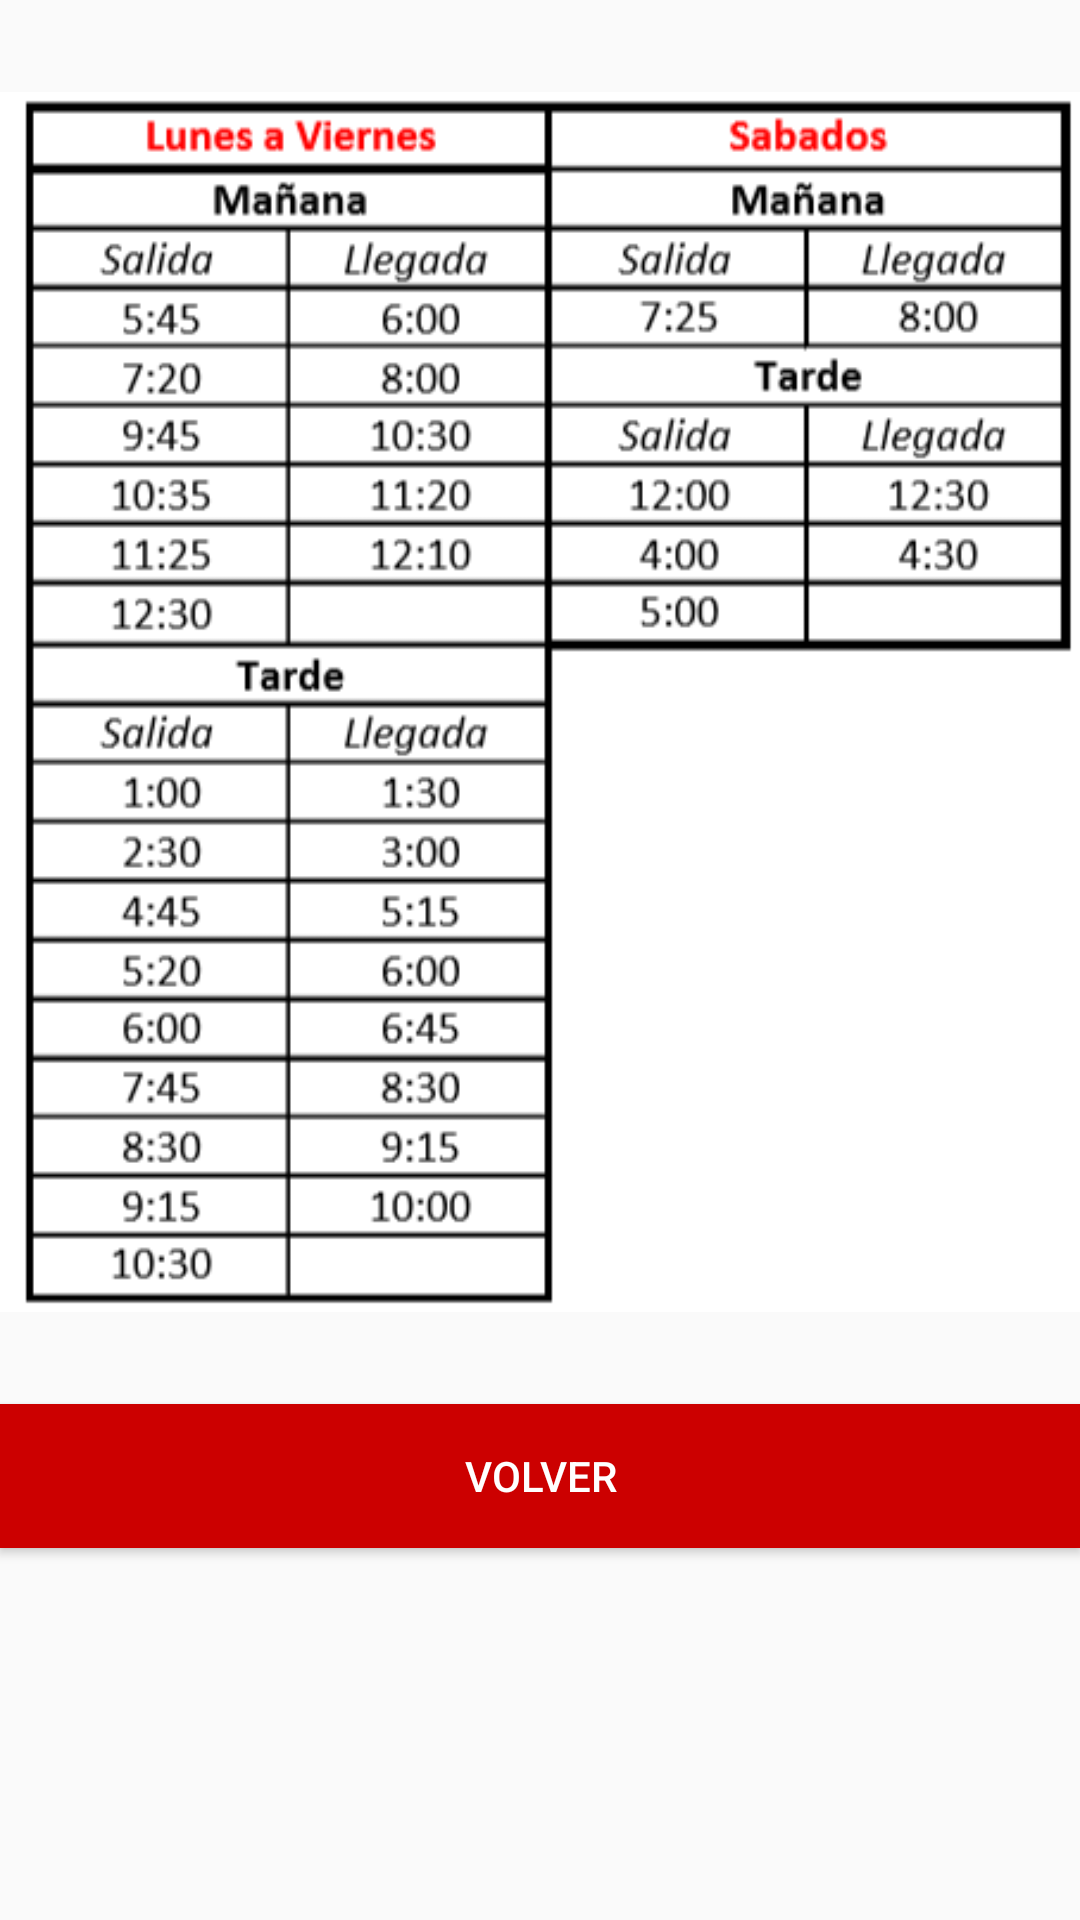

Android layout source for this screen:
<!-- AndroidManifest.xml: application theme AppTheme -->
<!-- res/layout/horario_dialog.xml -->
<?xml version="1.0" encoding="utf-8"?>
<LinearLayout xmlns:android="http://schemas.android.com/apk/res/android"
        xmlns:app="http://schemas.android.com/apk/res-auto"
        android:orientation="vertical" android:layout_width="match_parent"
        android:layout_height="match_parent">

    <ImageView
            android:id="@+id/imageView3"
            android:layout_width="match_parent"
            android:layout_height="468dp"
            app:srcCompat="@drawable/horarioww" />

    <Button
            android:id="@+id/dialogBack"
            android:layout_width="match_parent"
            android:layout_height="wrap_content"
            android:background="@android:color/holo_red_dark"
            android:text="Volver"
            android:textColor="@android:color/white" />
</LinearLayout>
<!-- resources referenced by this layout -->
<resources>
  <!-- drawable horarioww: png bitmap (drawable, 32472 bytes) -->
  <style name="AppTheme" parent="Theme.AppCompat.Light.NoActionBar">
          
          <item name="colorPrimary">@color/colorPrimary</item>
          <item name="colorPrimaryDark">@color/colorPrimaryDark</item>
          <item name="colorAccent">@color/colorAccent</item>
      </style>
  <color name="colorPrimary">#FFEB3B</color>
  <color name="colorPrimaryDark">#202020</color>
  <color name="colorAccent">#F44336</color>
</resources>
